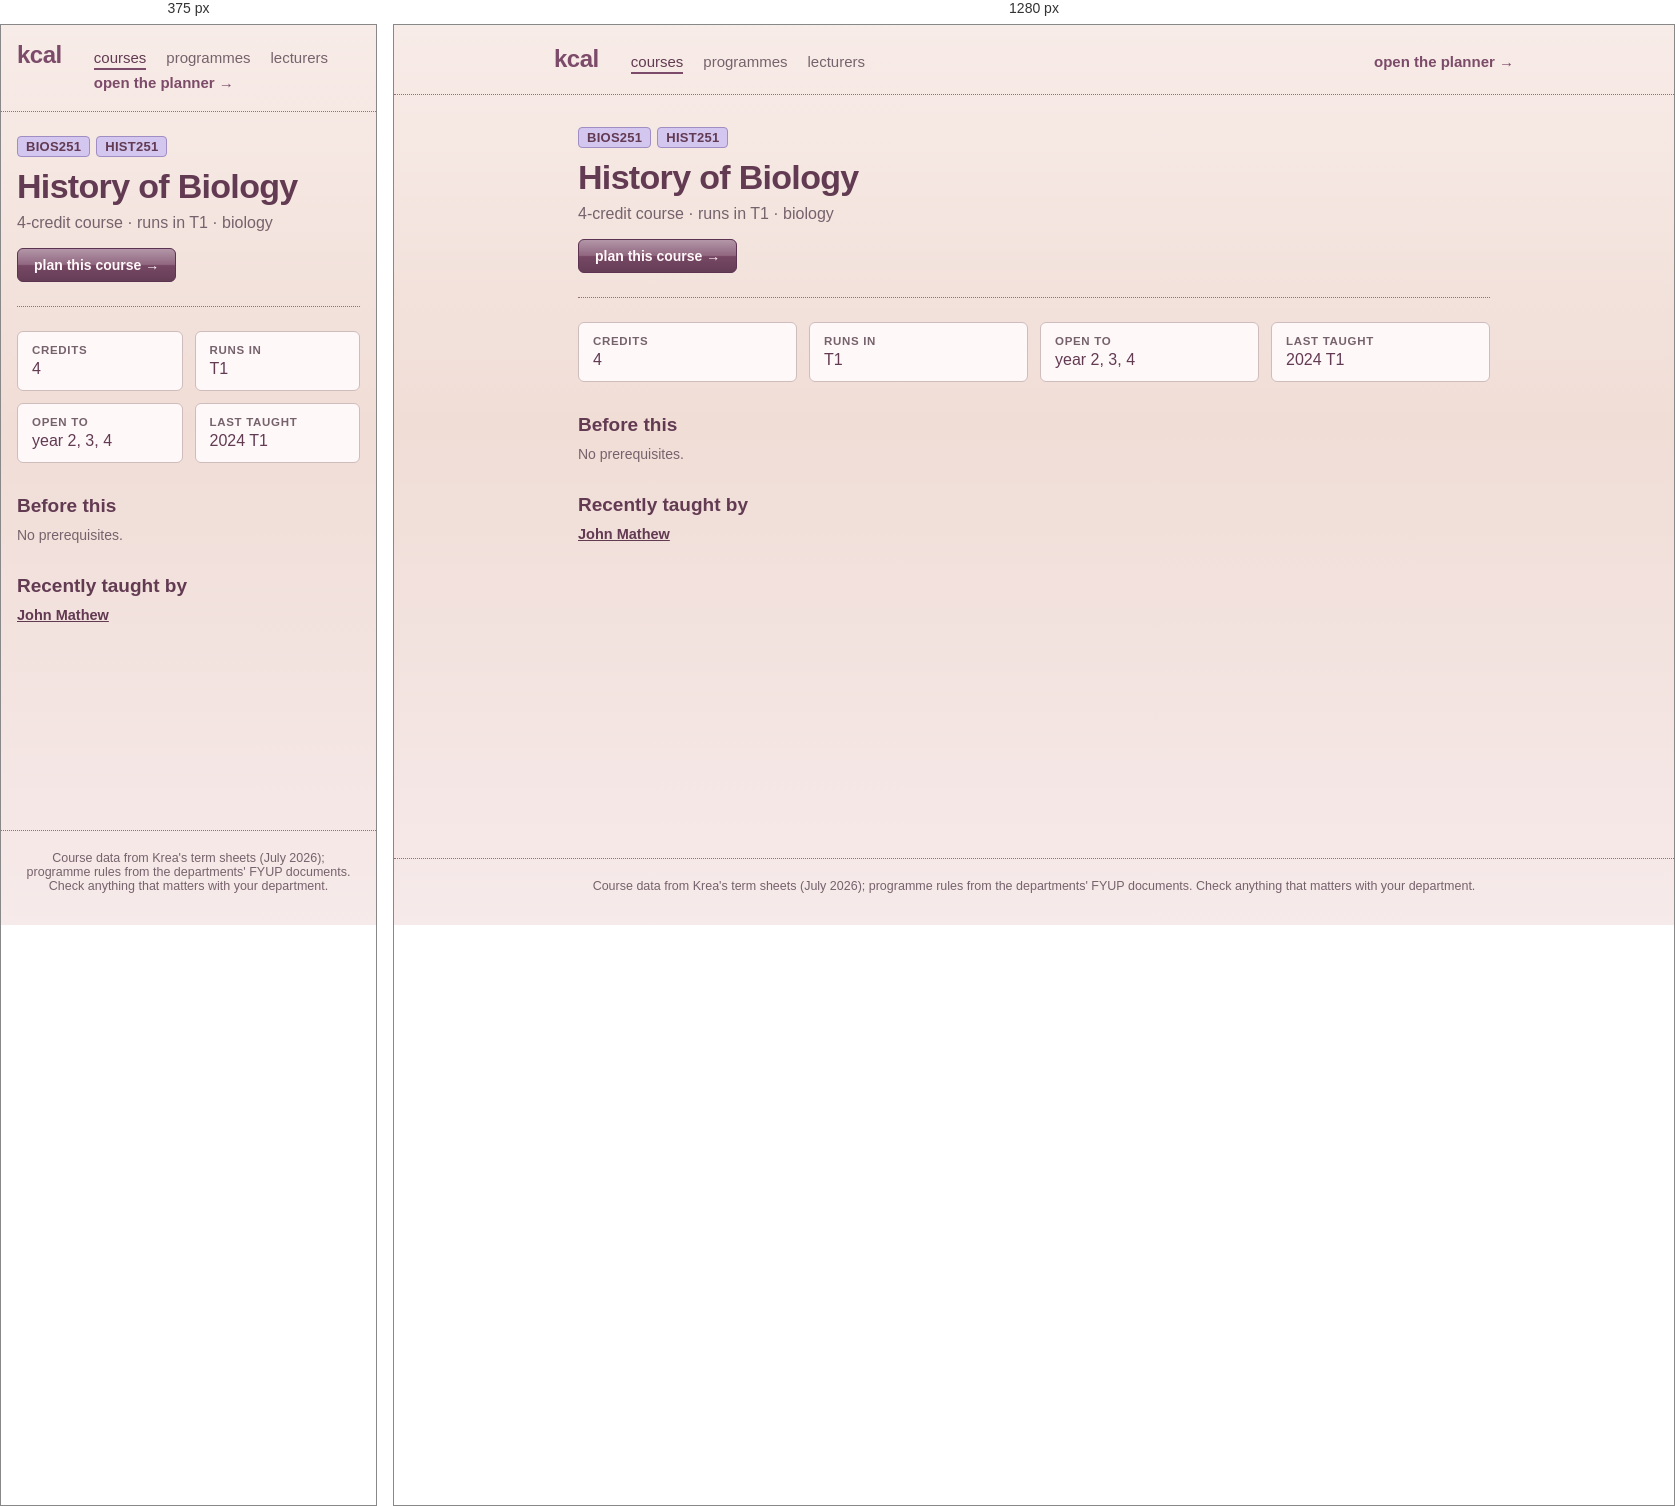
Rendered at 375 px and 1280 px, left to right.

<!-- file: BIOS251.html -->
<!doctype html>
<html lang="en">
	<head>
		<meta charset="utf-8" />
		<meta name="viewport" content="width=device-width, initial-scale=1, viewport-fit=cover" />
		<title>kcal</title>
		<!-- Preserve browser data from before the kcal rename (tracey → relay → kcal)
		     before app modules load. Newest name first, so its data wins. -->
		<script>
			try {
				var keys = Object.keys(localStorage);
				for (var prefix of ['relay-', 'tracey-']) {
					for (var key of keys) {
						if (!key.startsWith(prefix)) continue;
						var nextKey = 'kcal-' + key.slice(prefix.length);
						if (localStorage.getItem(nextKey) === null) {
							localStorage.setItem(nextKey, localStorage.getItem(key));
						}
					}
				}
			} catch (e) {
				// Storage may be unavailable; the app still works for this session.
			}
		</script>
		<!-- theme + text size applied before first paint, so a dark-mode
		     reload never flashes the light palette. Mirrors the storage
		     shape in $lib/settings.svelte.ts — change both together. -->
		<script>
			try {
				var s = JSON.parse(localStorage.getItem('kcal-settings') || '{}');
				var t = s.theme || 'light';
				if (t === 'system') t = matchMedia('(prefers-color-scheme: dark)').matches ? 'dark' : 'light';
				document.documentElement.dataset.theme = t;
				var scales = { small: 0.9, normal: 1, large: 1.1, huge: 1.2 };
				document.documentElement.style.setProperty('--text-scale', scales[s.textSize] || 1);
				document.documentElement.style.fontSize = 'calc(clamp(10px, 0.52vw, 11px) * var(--text-scale, 1))';
			} catch (e) {
				document.documentElement.dataset.theme = 'light';
			}
		</script>
		<!--bbesdc--><meta name="description" content="BIOS251 History of Biology: 4-credit course · runs in T1 · biology."/> <link rel="canonical" href="http://localhost:5173/courses/BIOS251"/><!----><title>BIOS251 History of Biology · kcal</title>
		<link href="../_app/immutable/assets/app.DrowwiZI.css" rel="stylesheet">
		<link href="../_app/immutable/assets/2.BsnpgWsW.css" rel="stylesheet">
		<link href="../_app/immutable/assets/CourseList.CGnjhY89.css" rel="stylesheet">
		<link href="../_app/immutable/assets/6.QDdtBoMd.css" rel="stylesheet">
	</head>
	<body data-sveltekit-preload-data="hover">
		<!-- Netlify reads forms out of the deployed HTML at build time, and the
		     real feedback form lives inside a modal that isn't rendered until
		     the student opens settings. This hidden twin is what gets detected;
		     Settings.svelte posts to it by name. Keep the fields in step. -->
		<form name="feedback" data-netlify="true" netlify-honeypot="bot-field" hidden>
			<input type="hidden" name="form-name" value="feedback" />
			<input type="text" name="bot-field" />
			<textarea name="message"></textarea>
			<input type="text" name="plan" />
			<input type="text" name="credits" />
		</form>
		<div style="display: contents"><!--[--><!--[0--><!--[--><!--[0--><!--[--><div class="site svelte-1br2sqw"><header class="masthead svelte-1br2sqw"><a class="brand svelte-1br2sqw" href="/">kcal</a> <nav aria-label="site" class="svelte-1br2sqw"><!--[--><a href="/courses" aria-current="page" class="svelte-1br2sqw">courses</a><a href="/programmes" class="svelte-1br2sqw">programmes</a><a href="/lecturers" class="svelte-1br2sqw">lecturers</a><!--]--> <a class="plan svelte-1br2sqw" href="/">open the planner →</a></nav></header> <main class="svelte-1br2sqw"><!--[--><article><header class="svelte-bbesdc"><p class="codes svelte-bbesdc"><!--[--><a href="/programmes/biology" title="biology" class="svelte-bbesdc">BIOS251</a><a href="/programmes/history" title="history" class="svelte-bbesdc">HIST251</a><!--]--></p> <h1 class="svelte-bbesdc">History of Biology</h1> <p class="lede svelte-bbesdc">4-credit course · runs in T1 · biology</p> <a class="plan svelte-bbesdc" href="/?course=BIOS251">plan this course →</a></header> <dl class="facts svelte-bbesdc"><div class="svelte-bbesdc"><dt class="svelte-bbesdc">credits</dt><dd class="svelte-bbesdc">4</dd></div> <div class="svelte-bbesdc"><dt class="svelte-bbesdc">runs in</dt><dd class="svelte-bbesdc">T1</dd></div> <div class="svelte-bbesdc"><dt class="svelte-bbesdc">open to</dt><dd class="svelte-bbesdc">year 2, 3, 4</dd></div> <!--[0--><div class="svelte-bbesdc"><dt class="svelte-bbesdc">last taught</dt><dd class="svelte-bbesdc">2024 T1</dd></div><!--]--></dl> <!--[-1--><!--]--> <section class="svelte-bbesdc"><h2 class="svelte-bbesdc">Before this</h2> <!--[-1--><p class="empty svelte-jjk1y5">No prerequisites.</p><!--]--><!----> <!--[-1--><!--]--></section> <!--[-1--><!--]--> <!--[-1--><!--]--> <!--[0--><section class="svelte-bbesdc"><h2 class="svelte-bbesdc">Recently taught by</h2> <ul class="people svelte-bbesdc"><!--[--><li class="svelte-bbesdc"><a href="/lecturers/john-mathew" class="svelte-bbesdc">John Mathew</a><!--[-1--><!--]--></li><!--]--></ul> <!--[-1--><!--]--></section><!--]--></article><!--]--><!----></main> <footer class="svelte-1br2sqw"><p>Course data from Krea's term sheets (July 2026); programme rules from the departments' FYUP
			documents. Check anything that matters with your department.</p></footer></div><!--]--><!--]--><!----><!--]--><!--]--> <!--[-1--><!--]--><!--]--></div>
	</body>
</html>


/* @media block from app.DrowwiZI.css */
@media(max-width:767px){:root{--text-body: 1.5rem}button,select,input:not([type=checkbox]):not([type=radio]){min-height:44px}button{min-width:44px}label:has(input[type=checkbox]),label:has(input[type=radio]){min-height:44px}}

/* @media block from 2.BsnpgWsW.css */
@media(max-width:767px){.masthead.svelte-1br2sqw{padding:1.6rem}nav.svelte-1br2sqw .plan:where(.svelte-1br2sqw){margin-left:0}main.svelte-1br2sqw{padding:2.4rem 1.6rem 4.8rem}}